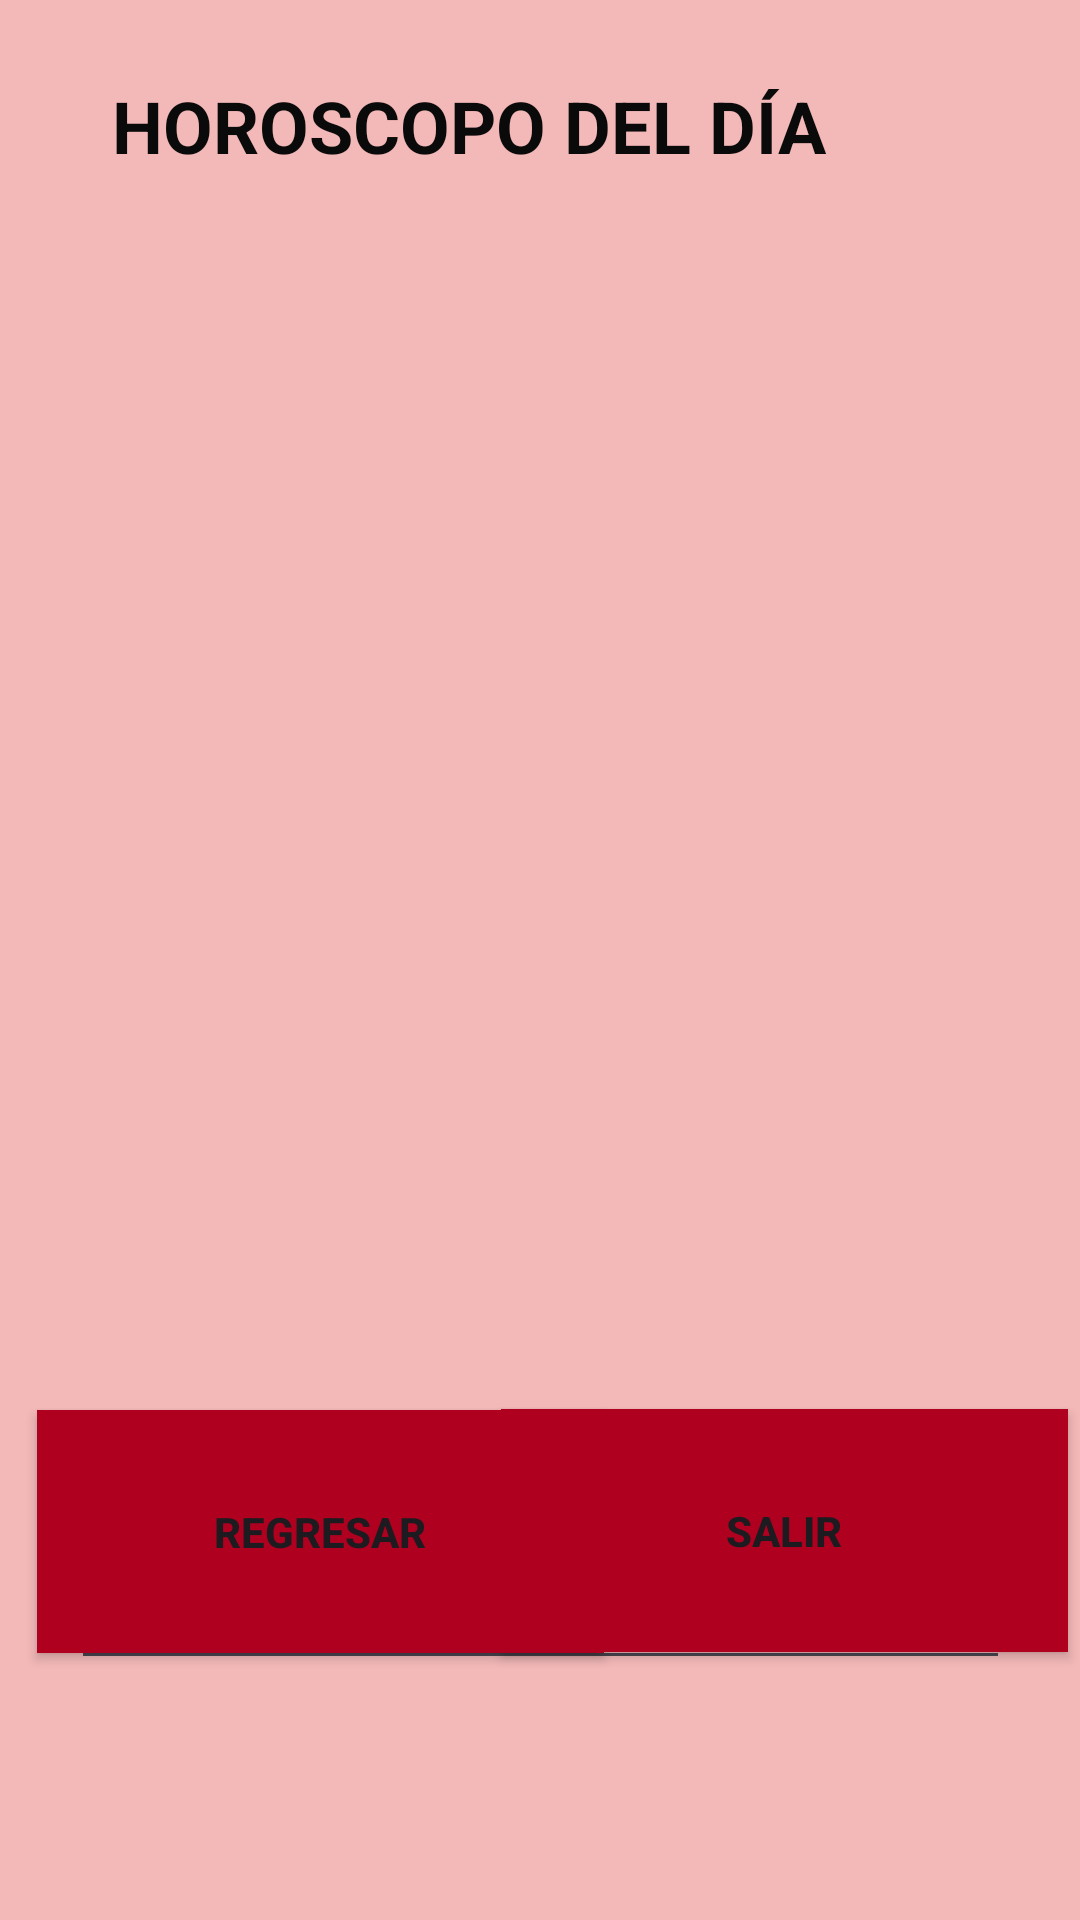

Layout XML and referenced resources for this Android screen:
<!-- AndroidManifest.xml: application theme Theme.ValidacionesContextoAPP -->
<!-- res/layout/activity_horoscopo.xml -->
<?xml version="1.0" encoding="utf-8"?>
<androidx.constraintlayout.widget.ConstraintLayout xmlns:android="http://schemas.android.com/apk/res/android"
    xmlns:app="http://schemas.android.com/apk/res-auto"
    xmlns:tools="http://schemas.android.com/tools"
    android:layout_width="match_parent"
    android:layout_height="match_parent"
    android:background="#F3B8B8"
    tools:context=".Horoscopo">

    <TextView
        android:id="@+id/txtHoroscopos"
        android:layout_width="315dp"
        android:layout_height="60dp"
        android:text="HOROSCOPO DEL DÍA"
        android:textColor="#0B0A0A"
        android:textSize="24sp"
        android:textStyle="bold"
        app:layout_constraintBottom_toBottomOf="parent"
        app:layout_constraintEnd_toEndOf="parent"
        app:layout_constraintHorizontal_bias="0.833"
        app:layout_constraintStart_toStartOf="parent"
        app:layout_constraintTop_toTopOf="parent"
        app:layout_constraintVertical_bias="0.044" />

    <EditText
        android:id="@+id/txtMensaje"
        android:layout_width="313dp"
        android:layout_height="513dp"
        android:editable="false"
        android:ems="10"
        android:inputType="text"
        app:layout_constraintBottom_toBottomOf="parent"
        app:layout_constraintEnd_toEndOf="parent"
        app:layout_constraintStart_toStartOf="parent"
        app:layout_constraintTop_toTopOf="parent"
        app:layout_constraintVertical_bias="0.37" />

    <Button
        android:id="@+id/btnRegresar"
        android:layout_width="189dp"
        android:layout_height="81dp"
        android:background="#00BCD4"
        android:text="Regresar"
        android:textStyle="bold"
        app:backgroundTint="@color/design_default_color_error"
        app:iconTint="#00BCD4"
        app:layout_constraintBottom_toBottomOf="parent"
        app:layout_constraintEnd_toEndOf="parent"
        app:layout_constraintHorizontal_bias="0.072"
        app:layout_constraintStart_toStartOf="parent"
        app:layout_constraintTop_toTopOf="parent"
        app:layout_constraintVertical_bias="0.841"
        app:strokeColor="#00BCD4" />

    <Button
        android:id="@+id/btnSalir"
        android:layout_width="189dp"
        android:layout_height="81dp"
        android:background="#00BCD4"
        android:text="SALIR"
        android:textStyle="bold"
        app:backgroundTint="@color/design_default_color_error"
        app:iconTint="#00BCD4"
        app:layout_constraintBottom_toBottomOf="parent"
        app:layout_constraintEnd_toEndOf="parent"
        app:layout_constraintHorizontal_bias="0.977"
        app:layout_constraintStart_toStartOf="parent"
        app:layout_constraintTop_toTopOf="parent"
        app:layout_constraintVertical_bias="0.84"
        app:strokeColor="#00BCD4" />
</androidx.constraintlayout.widget.ConstraintLayout>
<!-- resources referenced by this layout -->
<resources>
  <style name="Theme.ValidacionesContextoAPP" parent="Base.Theme.ValidacionesContextoAPP" />
  <style name="Base.Theme.ValidacionesContextoAPP" parent="Theme.Material3.DayNight.NoActionBar">
          
          
      </style>
</resources>
